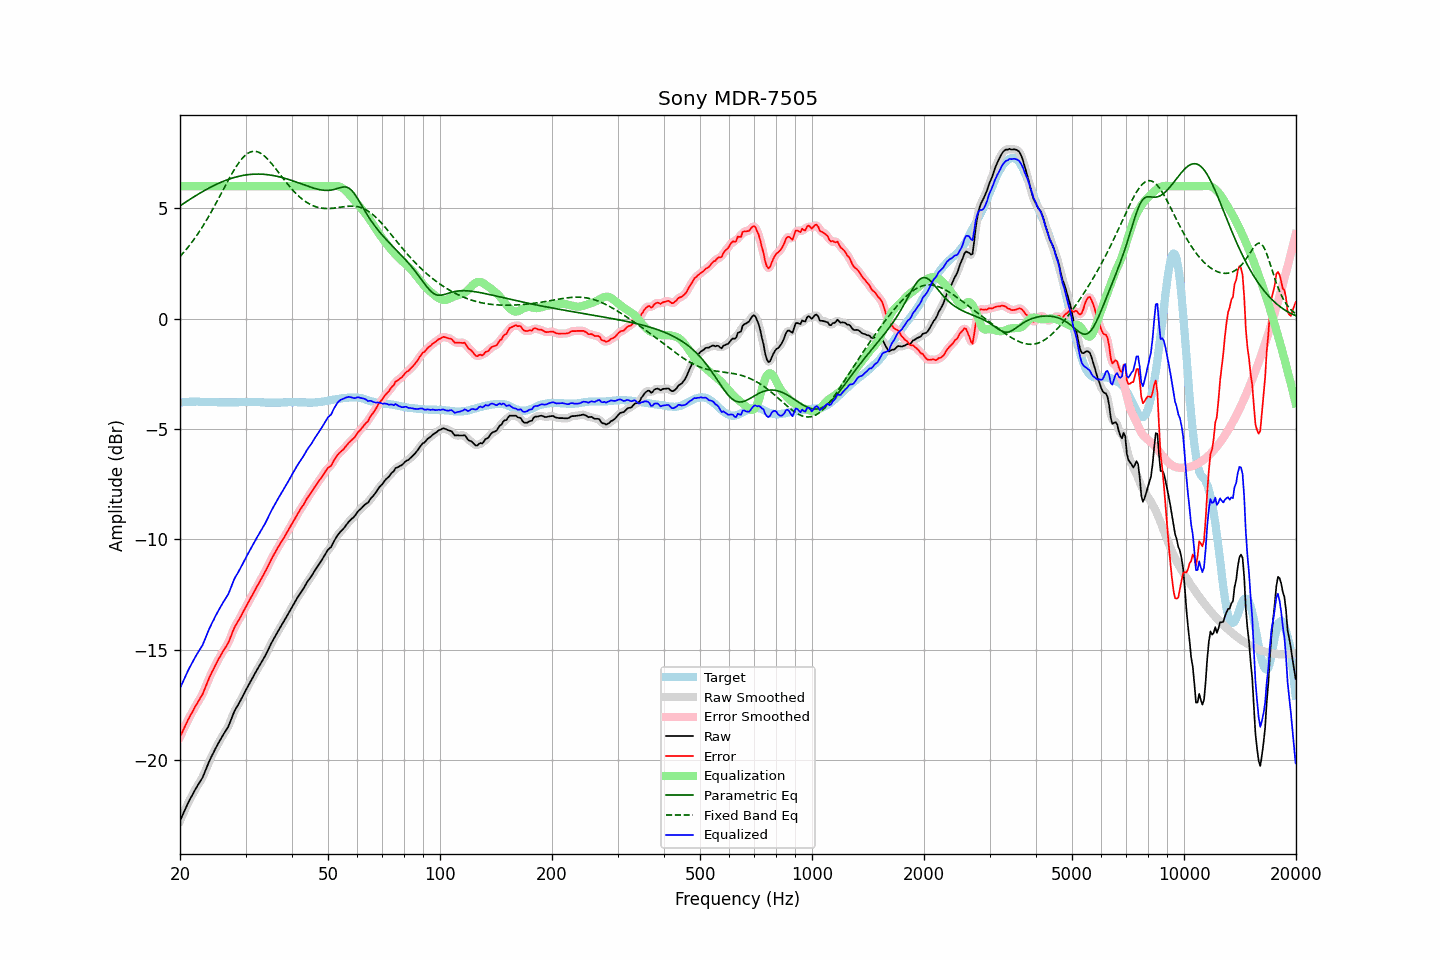

The table this chart was drawn from, first rows:
frequency, raw, error, smoothed, error_smoothed, equalization, parametric_eq, fixed_band_eq, equalized_raw, equalized_smoothed, target
20.00, -22.74, -18.94, -22.75, -18.95, 6.00, 5.11, 2.81, -16.74, -16.75, -3.80
20.20, -22.58, -18.79, -22.58, -18.79, 6.00, 5.16, 2.89, -16.58, -16.58, -3.79
20.40, -22.42, -18.64, -22.42, -18.64, 6.00, 5.21, 2.98, -16.42, -16.42, -3.78
20.61, -22.27, -18.49, -22.26, -18.48, 6.00, 5.26, 3.06, -16.27, -16.26, -3.78
20.81, -22.10, -18.33, -22.10, -18.33, 6.00, 5.30, 3.15, -16.10, -16.10, -3.77
21.02, -21.94, -18.17, -21.95, -18.18, 6.00, 5.35, 3.24, -15.94, -15.95, -3.77
21.23, -21.80, -18.04, -21.80, -18.04, 6.00, 5.40, 3.33, -15.80, -15.80, -3.76
21.44, -21.66, -17.90, -21.66, -17.90, 6.00, 5.45, 3.42, -15.66, -15.66, -3.76
21.66, -21.54, -17.77, -21.53, -17.77, 6.00, 5.49, 3.52, -15.54, -15.53, -3.76
21.87, -21.39, -17.63, -21.39, -17.64, 6.00, 5.54, 3.62, -15.39, -15.39, -3.76
22.09, -21.26, -17.51, -21.27, -17.51, 6.00, 5.58, 3.73, -15.26, -15.27, -3.75
22.31, -21.14, -17.39, -21.14, -17.38, 6.00, 5.63, 3.83, -15.14, -15.14, -3.75
22.54, -21.03, -17.26, -21.03, -17.27, 6.00, 5.67, 3.94, -15.03, -15.03, -3.76
22.76, -20.90, -17.13, -20.91, -17.14, 6.00, 5.71, 4.05, -14.90, -14.91, -3.77
22.99, -20.79, -17.02, -20.77, -17.00, 6.00, 5.75, 4.17, -14.79, -14.77, -3.77
23.22, -20.61, -16.84, -20.62, -16.84, 6.00, 5.80, 4.28, -14.61, -14.62, -3.77
23.45, -20.43, -16.65, -20.44, -16.66, 6.00, 5.84, 4.40, -14.43, -14.44, -3.78
23.69, -20.27, -16.49, -20.26, -16.48, 6.00, 5.88, 4.53, -14.27, -14.26, -3.78
23.92, -20.08, -16.30, -20.09, -16.30, 6.00, 5.92, 4.65, -14.08, -14.09, -3.78
24.16, -19.92, -16.14, -19.93, -16.14, 6.00, 5.95, 4.78, -13.92, -13.93, -3.78
24.40, -19.77, -15.99, -19.77, -15.99, 6.00, 5.99, 4.91, -13.77, -13.77, -3.78
24.65, -19.64, -15.85, -19.63, -15.85, 6.00, 6.03, 5.04, -13.64, -13.63, -3.78
24.89, -19.48, -15.70, -19.48, -15.70, 6.00, 6.06, 5.18, -13.48, -13.48, -3.78
25.14, -19.34, -15.56, -19.35, -15.56, 6.00, 6.10, 5.31, -13.34, -13.35, -3.78
25.39, -19.21, -15.42, -19.21, -15.42, 6.00, 6.13, 5.45, -13.21, -13.21, -3.79
25.65, -19.08, -15.29, -19.08, -15.29, 6.00, 6.16, 5.59, -13.08, -13.08, -3.79
25.91, -18.96, -15.16, -18.96, -15.16, 6.00, 6.20, 5.72, -12.96, -12.96, -3.79
26.16, -18.83, -15.04, -18.83, -15.04, 6.00, 6.23, 5.86, -12.83, -12.83, -3.79
26.43, -18.72, -14.92, -18.72, -14.93, 6.00, 6.25, 6.00, -12.72, -12.72, -3.79
26.69, -18.59, -14.80, -18.60, -14.81, 6.00, 6.28, 6.14, -12.59, -12.60, -3.79
26.96, -18.49, -14.69, -18.47, -14.67, 6.00, 6.31, 6.27, -12.49, -12.47, -3.79
27.23, -18.31, -14.51, -18.31, -14.51, 6.00, 6.33, 6.40, -12.31, -12.31, -3.79
27.50, -18.12, -14.33, -18.12, -14.33, 6.00, 6.36, 6.53, -12.12, -12.12, -3.79
27.77, -17.93, -14.14, -17.94, -14.14, 6.00, 6.38, 6.66, -11.93, -11.94, -3.79
28.05, -17.76, -13.97, -17.77, -13.98, 6.00, 6.40, 6.78, -11.76, -11.77, -3.79
28.33, -17.63, -13.84, -17.63, -13.84, 6.00, 6.42, 6.90, -11.63, -11.63, -3.79
28.62, -17.52, -13.72, -17.51, -13.72, 6.00, 6.44, 7.00, -11.52, -11.51, -3.79
28.90, -17.38, -13.60, -17.38, -13.60, 6.00, 6.46, 7.11, -11.38, -11.38, -3.78
29.19, -17.24, -13.46, -17.24, -13.46, 6.00, 6.47, 7.20, -11.24, -11.24, -3.78
29.48, -17.10, -13.32, -17.10, -13.32, 6.00, 6.49, 7.29, -11.10, -11.10, -3.78
29.78, -16.96, -13.18, -16.96, -13.18, 6.00, 6.50, 7.36, -10.96, -10.96, -3.77
30.08, -16.82, -13.04, -16.82, -13.05, 6.00, 6.51, 7.43, -10.82, -10.82, -3.77
30.38, -16.69, -12.91, -16.69, -12.91, 6.00, 6.52, 7.48, -10.69, -10.69, -3.77
30.68, -16.55, -12.78, -16.55, -12.78, 6.00, 6.53, 7.52, -10.55, -10.55, -3.77
30.99, -16.43, -12.65, -16.42, -12.65, 6.00, 6.54, 7.55, -10.43, -10.42, -3.77
31.30, -16.29, -12.51, -16.29, -12.52, 6.00, 6.54, 7.57, -10.29, -10.29, -3.77
31.61, -16.15, -12.38, -16.15, -12.38, 6.00, 6.55, 7.58, -10.15, -10.15, -3.77
31.93, -16.03, -12.25, -16.02, -12.25, 6.00, 6.55, 7.58, -10.03, -10.02, -3.77
32.24, -15.89, -12.11, -15.90, -12.12, 6.00, 6.55, 7.56, -9.89, -9.90, -3.78
32.57, -15.78, -11.99, -15.77, -11.99, 6.00, 6.55, 7.54, -9.78, -9.77, -3.78
32.89, -15.64, -11.86, -15.65, -11.86, 6.00, 6.55, 7.50, -9.64, -9.65, -3.78
33.22, -15.52, -11.73, -15.52, -11.73, 6.00, 6.55, 7.46, -9.52, -9.52, -3.79
33.55, -15.39, -11.60, -15.40, -11.60, 6.00, 6.54, 7.40, -9.39, -9.40, -3.79
33.89, -15.27, -11.47, -15.27, -11.47, 6.00, 6.54, 7.34, -9.27, -9.27, -3.80
34.23, -15.12, -11.32, -15.12, -11.32, 6.00, 6.53, 7.27, -9.12, -9.12, -3.80
34.57, -14.97, -11.17, -14.97, -11.17, 6.00, 6.52, 7.19, -8.97, -8.97, -3.80
34.92, -14.82, -11.01, -14.82, -11.02, 6.00, 6.51, 7.11, -8.82, -8.82, -3.80
35.27, -14.68, -10.87, -14.68, -10.88, 6.00, 6.50, 7.02, -8.68, -8.68, -3.80
35.62, -14.54, -10.74, -14.54, -10.74, 6.00, 6.49, 6.94, -8.54, -8.54, -3.80
35.97, -14.41, -10.61, -14.41, -10.61, 6.00, 6.47, 6.84, -8.41, -8.41, -3.80
... 635 more rows
